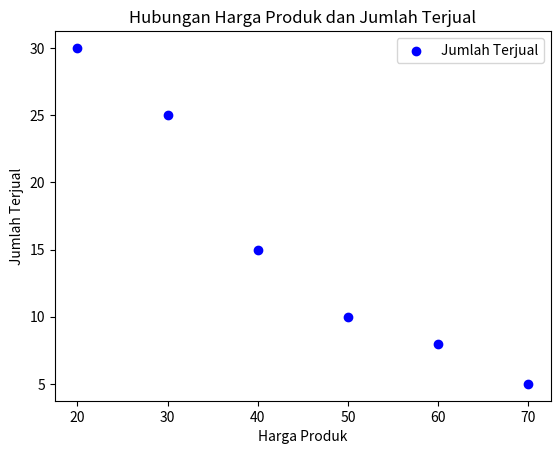
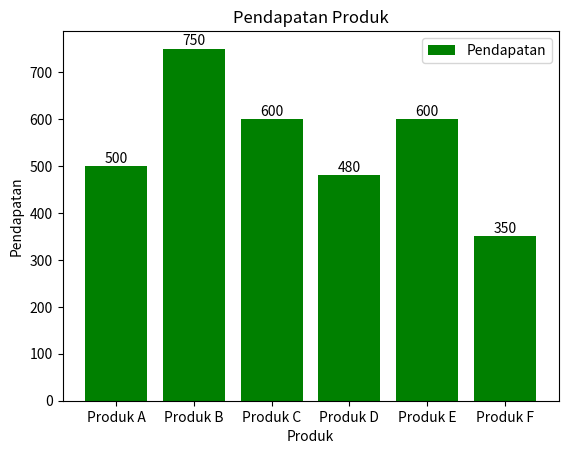

Write the Python code that produced these figures, in order.
import matplotlib.pyplot as plt
import numpy as np

data_transaksi = [
    ("Produk A", 50, 10),
    ("Produk B", 30, 25),
    ("Produk C", 20, 30),
    ("Produk D", 60, 8),
    ("Produk E", 40, 15),
    ("Produk F", 70, 5),
]

# TODO 1: Ekstrak harga produk dan jumlah produk terjual untuk visualisasi pertama
harga_produk = [item[1] for item in data_transaksi]
jumlah_terjual = [item[2] for item in data_transaksi]

# TODO 2: Buat scatter plot untuk hubungan antara harga produk dan jumlah produk terjual
plt.scatter(harga_produk, jumlah_terjual, color='blue', label='Jumlah Terjual')
plt.xlabel('Harga Produk')
plt.ylabel('Jumlah Terjual')
plt.title('Hubungan Harga Produk dan Jumlah Terjual')
plt.legend()
plt.show()

# TODO 3: Hitung total pendapatan untuk setiap produk
pendapatan_produk = list(map(lambda item: item[1] * item[2], data_transaksi))

# TODO 4: Tambahkan bar chart untuk menyajikan pendapatan produk
fig, ax = plt.subplots()
produk_labels = [item[0] for item in data_transaksi]
bar_chart = ax.bar(produk_labels, pendapatan_produk, color='green', label='Pendapatan')

plt.xlabel('Produk')
plt.ylabel('Pendapatan')
plt.title('Pendapatan Produk')
ax.legend()

# Menambahkan nilai pendapatan di atas setiap bar
for i, v in enumerate(pendapatan_produk):
    ax.text(i, v + 1, str(v), ha='center', va='bottom', color='black')

plt.show()
